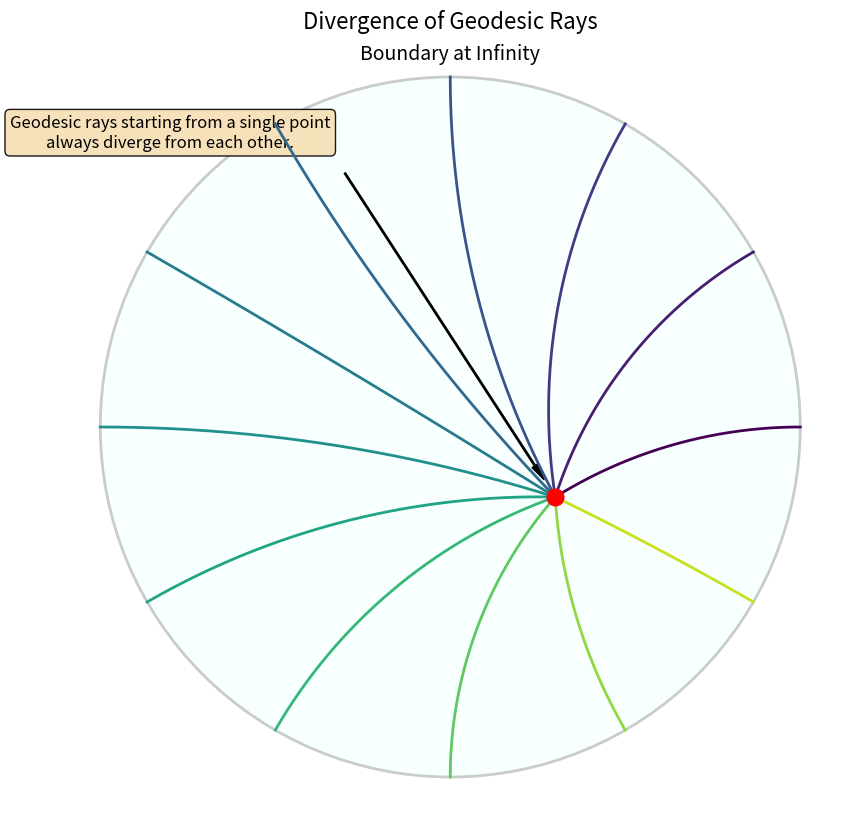
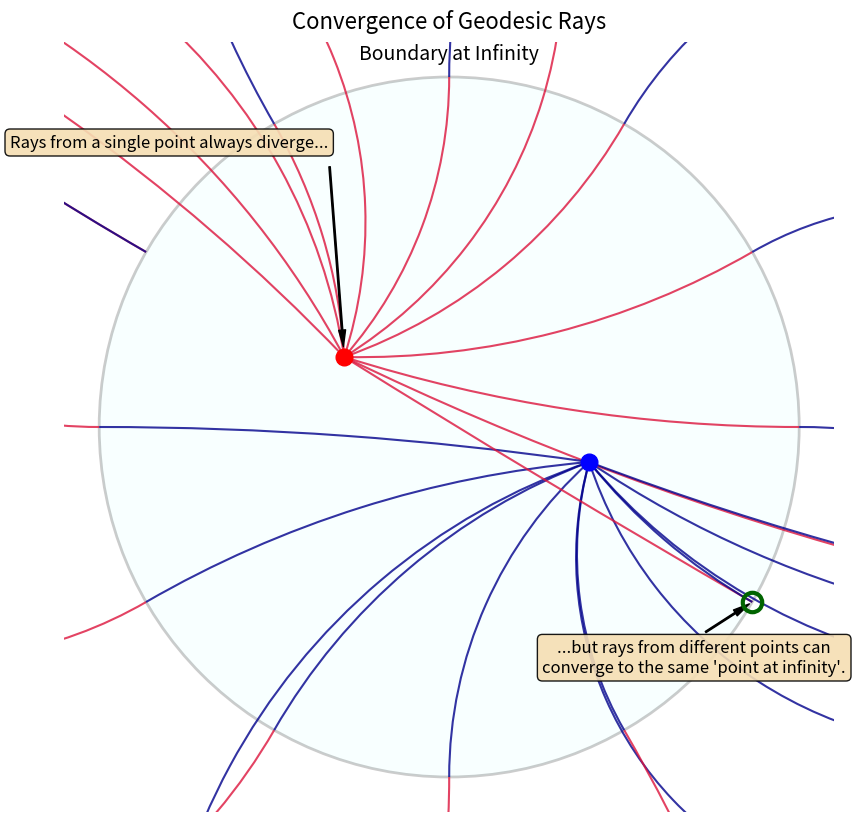

The script that saved these images, in order:
import matplotlib.pyplot as plt
import matplotlib.patches as patches
import numpy as np


# --- Helper functions for geometric constructions ---

def get_geodesic_arc(z1, z2):
    """Calculates center and radius of a geodesic arc passing through z1, z2."""
    if np.isclose(z1.real * z2.imag, z1.imag * z2.real): return None
    A = 2 * np.array([[z1.real, z1.imag], [z2.real, z2.imag]])
    b = np.array([abs(z1) ** 2 + 1, abs(z2) ** 2 + 1])
    try:
        center = np.linalg.solve(A, b)
    except np.linalg.LinAlgError:
        return None
    cx, cy = center[0], center[1]
    r_sq = cx ** 2 + cy ** 2 - 1
    if r_sq < 0: return None
    r = np.sqrt(r_sq)
    return cx, cy, r


def draw_geodesic_arc(z1, z2, ax, **kwargs):
    """Draws a geodesic using the faster but less visually perfect Arc patch."""
    params = get_geodesic_arc(z1, z2)
    if params is None:
        ax.plot([z1.real, z2.real], [z1.imag, z2.imag], **kwargs)
        return
    cx, cy, r = params
    angle1 = np.angle(z1 - (cx + 1j * cy))
    angle2 = np.angle(z2 - (cx + 1j * cy))
    delta = (angle2 - angle1 + np.pi) % (2 * np.pi) - np.pi
    angle2 = angle1 + delta
    arc = patches.Arc((cx, cy), 2 * r, 2 * r, theta1=np.degrees(angle1), theta2=np.degrees(angle2), **kwargs)
    ax.add_patch(arc)


def draw_geodesic_manual(z1, z2, ax, **kwargs):
    """Draws a geodesic by manually plotting points to avoid rendering artifacts."""
    params = get_geodesic_arc(z1, z2)
    if params is None:
        ax.plot([z1.real, z2.real], [z1.imag, z2.imag], **kwargs)
        return
    cx, cy, r = params
    angle1 = np.angle(z1 - (cx + 1j * cy))
    angle2 = np.angle(z2 - (cx + 1j * cy))
    delta = (angle2 - angle1 + np.pi) % (2 * np.pi) - np.pi

    num_points = 200
    angles = np.linspace(angle1, angle1 + delta, num_points)
    x_points = cx + r * np.cos(angles)
    y_points = cy + r * np.sin(angles)

    valid_mask = (x_points ** 2 + y_points ** 2) < 1.001
    ax.plot(x_points[valid_mask], y_points[valid_mask], **kwargs)


def generate_simple_divergence_diagram():
    """
    Generates a clean, simplified diagram of geodesic rays from a single point
    to illustrate divergence perfectly.
    """
    fig, ax = plt.subplots(figsize=(10, 10))
    ax.set_aspect('equal')
    ax.set_xlim(-1.1, 1.1)
    ax.set_ylim(-1.1, 1.1)
    ax.axis('off')

    boundary = patches.Circle((0, 0), 1, facecolor='lightcyan', edgecolor='black', lw=2, alpha=0.2, zorder=1)
    ax.add_patch(boundary)
    ax.text(0, 1.05, 'Boundary at Infinity', ha='center', fontsize=14)

    start_point_z = 0.3 - 0.2j
    ax.plot(start_point_z.real, start_point_z.imag, 'ro', markersize=12, zorder=10)

    num_rays = 12
    for i in range(num_rays):
        angle = (i / num_rays) * 2 * np.pi
        end_point_z = 1.0 * np.exp(1j * angle)
        draw_geodesic_manual(start_point_z, end_point_z, ax,
                             color=plt.cm.viridis(i / num_rays), lw=2, zorder=5)

    ax.annotate("Geodesic rays starting from a single point\nalways diverge from each other.",
                xy=(start_point_z.real, start_point_z.imag), xytext=(-0.8, 0.8),
                arrowprops=dict(facecolor='black', shrink=0.05, width=1, headwidth=5),
                ha='center', fontsize=12, bbox=dict(boxstyle="round,pad=0.3", fc="wheat", alpha=0.9))

    ax.set_title('Divergence of Geodesic Rays', fontsize=16, pad=10)
    filename = "geodesic_rays_simple_divergence.png"
    plt.savefig(filename)
    print(f"Image saved as {filename}")
    plt.show()


def generate_complex_convergence_diagram():
    """
    Generates the more complex diagram showing how geodesic rays from
    different points converge on the same boundary points.
    """
    fig, ax = plt.subplots(figsize=(10, 10))
    ax.set_aspect('equal')
    ax.set_xlim(-1.1, 1.1)
    ax.set_ylim(-1.1, 1.1)
    ax.axis('off')

    boundary = patches.Circle((0, 0), 1, facecolor='lightcyan', edgecolor='black', lw=2, alpha=0.2)
    ax.add_patch(boundary)
    ax.text(0, 1.05, 'Boundary at Infinity', ha='center', fontsize=14)

    start_point_1_z = -0.3 + 0.2j
    start_point_2_z = 0.4 - 0.1j

    ax.plot(start_point_1_z.real, start_point_1_z.imag, 'ro', markersize=12)
    ax.plot(start_point_2_z.real, start_point_2_z.imag, 'bo', markersize=12)

    num_rays = 12
    for i in range(num_rays):
        angle = (i / num_rays) * 2 * np.pi
        end_point_z = 1.0 * np.exp(1j * angle)
        draw_geodesic_arc(start_point_1_z, end_point_z, ax, color='crimson', lw=1.5, alpha=0.8)
        draw_geodesic_arc(start_point_2_z, end_point_z, ax, color='darkblue', lw=1.5, alpha=0.8)

    ax.annotate("Rays from a single point always diverge...",
                xy=(start_point_1_z.real, start_point_1_z.imag), xytext=(-0.8, 0.8),
                arrowprops=dict(facecolor='black', shrink=0.05, width=1, headwidth=5),
                ha='center', fontsize=12, bbox=dict(boxstyle="round,pad=0.3", fc="wheat", alpha=0.9))

    # --- FIX: Moved the marker to a visually clear convergence point in the bottom-right ---
    convergence_point_angle = 2 * np.pi * (11 / num_rays)  # Corresponds to 330 degrees
    convergence_point_z = 1.0 * np.exp(1j * convergence_point_angle)
    convergence_point = (convergence_point_z.real, convergence_point_z.imag)

    ax.plot(convergence_point[0], convergence_point[1], 'o',
            markersize=14, markerfacecolor='none', markeredgecolor='darkgreen',
            markeredgewidth=3, zorder=15)

    # Reposition the annotation to avoid overlap
    ax.annotate("...but rays from different points can\nconverge to the same 'point at infinity'.",
                xy=convergence_point, xytext=(0.7, -0.7),
                arrowprops=dict(facecolor='black', shrink=0.05, width=1, headwidth=5),
                ha='center', fontsize=12, bbox=dict(boxstyle="round,pad=0.3", fc="wheat", alpha=0.9))

    ax.set_title('Convergence of Geodesic Rays', fontsize=16, pad=10)
    filename = "geodesic_rays_complex_convergence.png"
    plt.savefig(filename)
    print(f"Image saved as {filename}")
    plt.show()


if __name__ == '__main__':
    generate_simple_divergence_diagram()
    generate_complex_convergence_diagram()
